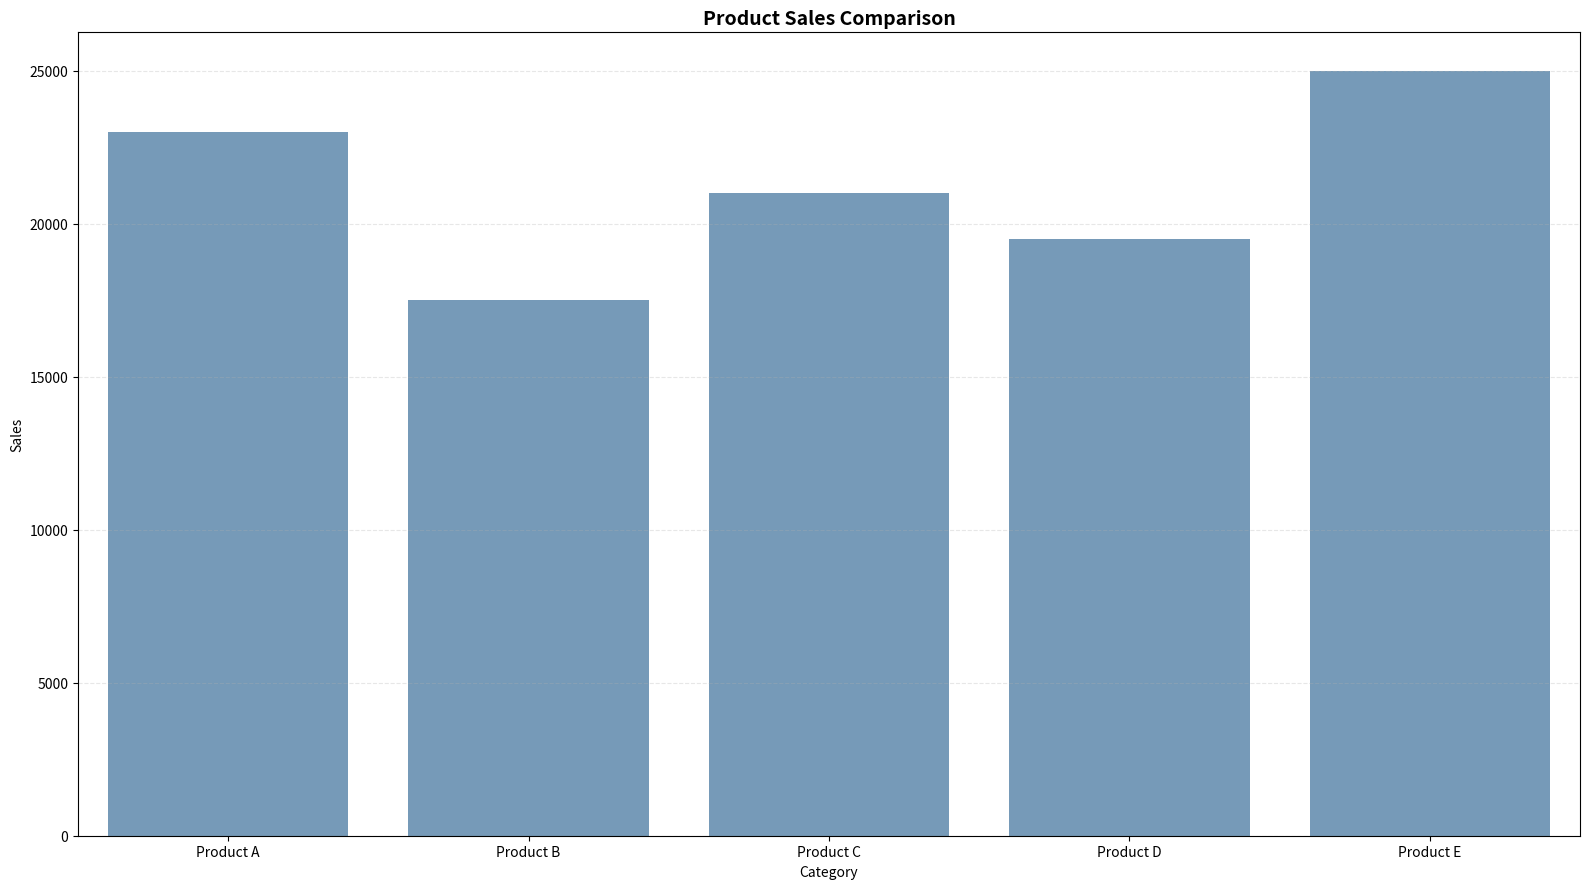

Python code for this plot:
"""
bar-basic: Basic Bar Chart
Implementation for: seaborn
Variant: default
Python: 3.10+
"""

from typing import TYPE_CHECKING, Optional

import matplotlib.pyplot as plt
import pandas as pd
import seaborn as sns


if TYPE_CHECKING:
    from matplotlib.figure import Figure


def create_plot(
    data: pd.DataFrame,
    x: str,
    y: str,
    color: Optional[str] = None,
    alpha: float = 0.8,
    title: Optional[str] = None,
    xlabel: Optional[str] = None,
    ylabel: Optional[str] = None,
    figsize: tuple[float, float] = (16, 9),
    **kwargs,
) -> "Figure":
    """
    Create a basic bar chart showing values for different categories using seaborn.

    Args:
        data: Input DataFrame with required columns
        x: Column name for category labels (x-axis)
        y: Column name for numeric values (y-axis)
        color: Bar color or column name for color mapping (default: "steelblue")
        alpha: Transparency level 0.0-1.0 (default: 0.8)
        title: Plot title (default: None)
        xlabel: Custom x-axis label (default: column name)
        ylabel: Custom y-axis label (default: column name)
        figsize: Figure size as (width, height) (default: (16, 9))
        **kwargs: Additional parameters passed to sns.barplot()

    Returns:
        Matplotlib Figure object

    Raises:
        ValueError: If data is empty
        KeyError: If required columns not found

    Example:
        >>> data = pd.DataFrame({'Category': ['A', 'B', 'C'], 'Value': [10, 20, 15]})
        >>> fig = create_plot(data, x='Category', y='Value')
    """
    # Input validation
    if data.empty:
        raise ValueError("Data cannot be empty")

    # Check required columns
    for col in [x, y]:
        if col not in data.columns:
            available = ", ".join(data.columns)
            raise KeyError(f"Column '{col}' not found. Available: {available}")

    # Create figure
    fig, ax = plt.subplots(figsize=figsize)

    # Prepare parameters for seaborn barplot
    plot_kwargs = kwargs.copy()

    # Determine if color is a column or a direct value
    if color and color in data.columns:
        # Color mapping from column
        sns.barplot(data=data, x=x, y=y, hue=color, ax=ax, alpha=alpha, **plot_kwargs)
        # Legend is automatically created by seaborn with hue
        ax.legend(title=color, loc="best")
    else:
        # Direct color value
        bar_color = color or "steelblue"
        sns.barplot(data=data, x=x, y=y, color=bar_color, ax=ax, alpha=alpha, **plot_kwargs)

    # Apply styling
    ax.set_xlabel(xlabel or x)
    ax.set_ylabel(ylabel or y)
    ax.grid(True, axis="y", alpha=0.3, linestyle="--")

    # Title
    if title:
        ax.set_title(title, fontsize=14, fontweight="bold")

    # Tight layout to avoid label clipping
    plt.tight_layout()

    return fig


if __name__ == "__main__":
    # Sample data for testing
    data = pd.DataFrame(
        {
            "Category": ["Product A", "Product B", "Product C", "Product D", "Product E"],
            "Sales": [23000, 17500, 21000, 19500, 25000],
        }
    )

    # Create plot
    fig = create_plot(data, x="Category", y="Sales", title="Product Sales Comparison")

    # Save for inspection
    plt.savefig("plot.png", dpi=300, bbox_inches="tight")
    print("Plot saved to plot.png")
    plt.show()
